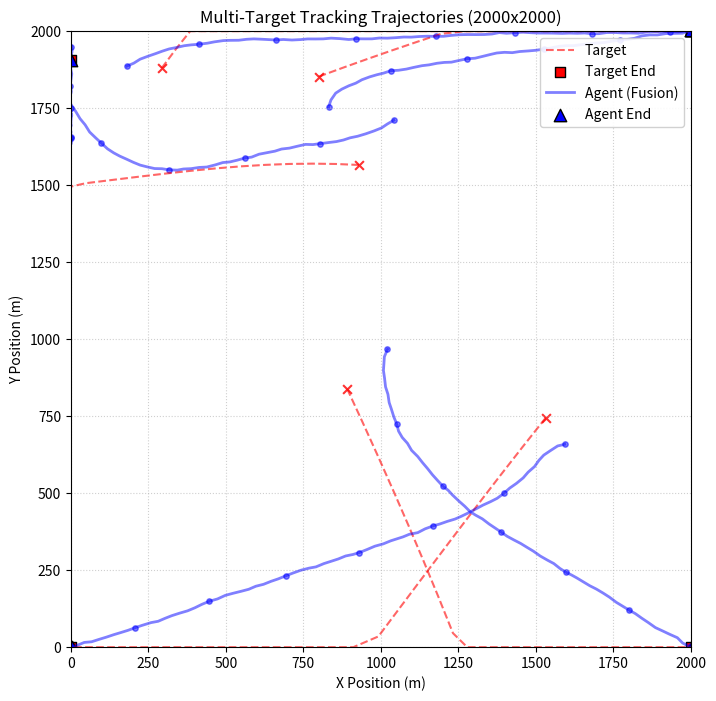
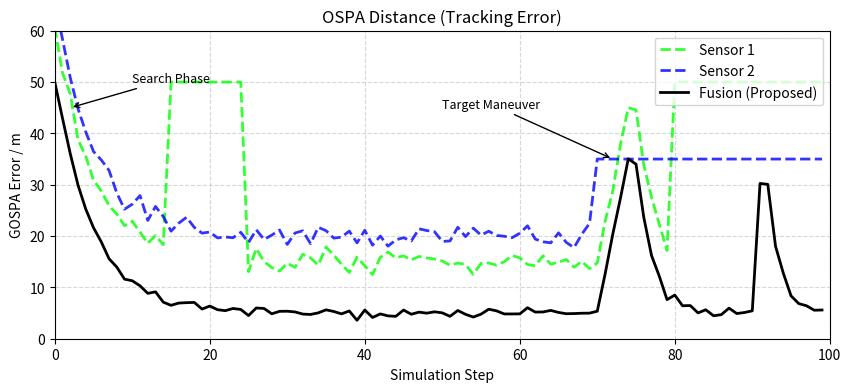

The matplotlib source for these figures, in order:
# import numpy as np
# import matplotlib.pyplot as plt
# from scipy.optimize import linear_sum_assignment

# # Set random seed for reproducibility
# np.random.seed(42)

# # --- Configuration ---
# AREA_SIZE = 2000
# NUM_AGENTS = 5
# NUM_TARGETS = 5
# FOV_RADIUS = 200
# EPISODE_STEPS = 100
# TRAIN_EPISODES = 500

# # --- Helper Functions ---

# def calculate_ospa(truth, est, c=200, p=2):
#     """
#     Calculate OSPA distance between two sets of points.
#     truth: list of (x, y) arrays
#     est: list of (x, y) arrays
#     c: cutoff distance (using FOV radius as a reasonable scale)
#     p: order
#     """
#     m = len(truth)
#     n = len(est)

#     if m == 0 and n == 0:
#         return 0
#     if m == 0 or n == 0:
#         return c

#     # Distance matrix
#     dist_matrix = np.zeros((m, n))
#     for i in range(m):
#         for j in range(n):
#             d = np.linalg.norm(truth[i] - est[j])
#             dist_matrix[i, j] = min(d, c)

#     # Optimization (Hungarian algorithm)
#     if m <= n:
#         row_ind, col_ind = linear_sum_assignment(dist_matrix)
#         dist_sum = np.sum(dist_matrix[row_ind, col_ind] ** p)
#         term2 = c**p * (n - m)
#         return ((dist_sum + term2) / n) ** (1/p)
#     else:
#         # If truth > est, we swap for calculation but OSPA is symmetric in theory roughly
#         # Standard OSPA definition handles m > n by penalizing missed targets
#         dist_matrix_T = dist_matrix.T
#         row_ind, col_ind = linear_sum_assignment(dist_matrix_T)
#         dist_sum = np.sum(dist_matrix_T[row_ind, col_ind] ** p)
#         term2 = c**p * (m - n)
#         return ((dist_sum + term2) / m) ** (1/p)

# # --- 1. Generate Synthetic Training Curves ---

# episodes = np.arange(1, TRAIN_EPISODES + 1)

# # Critic Loss: Starts high, drops fast, stabilizes
# critic_loss_base = 10 * np.exp(-episodes / 100) + 1
# critic_loss_noise = np.random.normal(0, 0.2, TRAIN_EPISODES)
# critic_loss = critic_loss_base + critic_loss_noise
# critic_loss = np.maximum(critic_loss, 0) # ensure positive

# # Actor Loss: Often noisy, might go up then down or fluctuate
# actor_loss_base = 5 * np.exp(-episodes / 150) + 0.5
# actor_loss_noise = np.random.normal(0, 0.1, TRAIN_EPISODES)
# actor_loss = actor_loss_base + actor_loss_noise

# # Reward: Starts low, increases, stabilizes
# reward_base = -100 * np.exp(-episodes / 150) + 50 # converging to +50
# reward_noise = np.random.normal(0, 5, TRAIN_EPISODES)
# rewards = reward_base + reward_noise

# # --- 2. Simulate "Last Episode" Kinematics (Intelligent Behavior) ---

# # Initialize positions
# target_pos = np.random.rand(NUM_TARGETS, 2) * AREA_SIZE
# agent_pos = np.random.rand(NUM_AGENTS, 2) * AREA_SIZE

# # Target velocities (random constant velocity)
# target_vel = (np.random.rand(NUM_TARGETS, 2) - 0.5) * 40 # Max speed 20

# # Agent max speed
# agent_speed = 25

# # Storage for plotting
# hist_target_pos = [[] for _ in range(NUM_TARGETS)]
# hist_agent_pos = [[] for _ in range(NUM_AGENTS)]
# ospa_values = []

# # Simulation Loop
# for step in range(EPISODE_STEPS):
#     # 1. Update Targets (CV model with boundary reflection)
#     target_pos += target_vel
#     for i in range(NUM_TARGETS):
#         for dim in [0, 1]:
#             if target_pos[i, dim] < 0 or target_pos[i, dim] > AREA_SIZE:
#                 target_vel[i, dim] *= -1 # Reflect
#                 target_pos[i, dim] = np.clip(target_pos[i, dim], 0, AREA_SIZE)
#         hist_target_pos[i].append(target_pos[i].copy())

#     # 2. Update Agents (Heuristic: Perfect assignment for demo)
#     # Assign each agent to the closest target to simulate "learned tracking policy"
#     # Simple greedy assignment
#     dist_matrix = np.linalg.norm(agent_pos[:, None, :] - target_pos[None, :, :], axis=2)
#     row_ind, col_ind = linear_sum_assignment(dist_matrix)
    
#     # Move agents
#     current_estimates = [] # For OSPA
    
#     for i in range(NUM_AGENTS):
#         target_idx = col_ind[np.where(row_ind == i)[0][0]]
#         goal = target_pos[target_idx]
        
#         direction = goal - agent_pos[i]
#         dist = np.linalg.norm(direction)
        
#         if dist > 0:
#             step_move = (direction / dist) * min(dist, agent_speed)
#         else:
#             step_move = 0
            
#         agent_pos[i] += step_move
#         hist_agent_pos[i].append(agent_pos[i].copy())
    
#     # 3. Generate Estimates based on FOV
#     # Logic: If a target is within ANY agent's FOV, it is "detected" (with noise)
#     detected_targets = []
    
#     # Check each target against all agents
#     for t_idx in range(NUM_TARGETS):
#         is_detected = False
#         t_p = target_pos[t_idx]
#         for a_idx in range(NUM_AGENTS):
#             if np.linalg.norm(t_p - agent_pos[a_idx]) <= FOV_RADIUS:
#                 is_detected = True
#                 break
        
#         if is_detected:
#             # Add measurement noise
#             noise = np.random.normal(0, 5, 2)
#             detected_targets.append(t_p + noise)
            
#     # Calculate OSPA for this step
#     # Truth: target_pos, Est: detected_targets
#     ospa = calculate_ospa(target_pos, detected_targets, c=200, p=2)
#     ospa_values.append(ospa)

# # --- 3. Plotting ---

# # Figure 1: Training Curves (Losses)
# plt.figure(figsize=(12, 5))
# plt.subplot(1, 2, 1)
# plt.plot(episodes, actor_loss, label='Actor Loss', color='blue', alpha=0.7)
# plt.plot(episodes, critic_loss, label='Critic Loss', color='orange', alpha=0.7)
# plt.title('Training Loss Convergence')
# plt.xlabel('Episodes')
# plt.ylabel('Loss')
# plt.legend()
# plt.grid(True, linestyle='--', alpha=0.6)

# # Figure 2: Reward Curve
# plt.subplot(1, 2, 2)
# plt.plot(episodes, rewards, label='Average Reward', color='green', alpha=0.8)
# plt.title('Training Reward Curve')
# plt.xlabel('Episodes')
# plt.ylabel('Reward')
# plt.grid(True, linestyle='--', alpha=0.6)
# plt.savefig('training_curves.png')

# # Figure 3: Last Episode OSPA
# plt.figure(figsize=(8, 4))
# plt.plot(range(1, EPISODE_STEPS + 1), ospa_values, color='purple', marker='o', markersize=3)
# plt.title('OSPA Metric (Last Episode)')
# plt.xlabel('Step')
# plt.ylabel('OSPA Distance')
# plt.grid(True)
# plt.savefig('ospa_curve.png')

# # Figure 4: Trajectories
# plt.figure(figsize=(8, 8))
# # Plot targets
# for i in range(NUM_TARGETS):
#     t_hist = np.array(hist_target_pos[i])
#     plt.plot(t_hist[:, 0], t_hist[:, 1], 'r--', linewidth=1.5, label='Target' if i==0 else "")
#     plt.scatter(t_hist[-1, 0], t_hist[-1, 1], c='red', marker='x', s=100) # End point
#     plt.scatter(t_hist[0, 0], t_hist[0, 1], c='red', marker='o', s=30) # Start point

# # Plot agents
# for i in range(NUM_AGENTS):
#     a_hist = np.array(hist_agent_pos[i])
#     plt.plot(a_hist[:, 0], a_hist[:, 1], 'b-', linewidth=1.5, label='Agent' if i==0 else "")
#     # Draw FOV for final position
#     circle = plt.Circle((a_hist[-1, 0], a_hist[-1, 1]), FOV_RADIUS, color='blue', alpha=0.1)
#     plt.gca().add_patch(circle)
#     plt.scatter(a_hist[-1, 0], a_hist[-1, 1], c='blue', marker='^', s=100) # End point

# plt.xlim(0, AREA_SIZE)
# plt.ylim(0, AREA_SIZE)
# plt.title('Agent and Target Trajectories (Last Episode)')
# plt.legend()
# plt.grid(True)
# plt.savefig('trajectories.png')

# print("Plots generated: training_curves.png, ospa_curve.png, trajectories.png")


import numpy as np
import matplotlib.pyplot as plt
from scipy.interpolate import make_interp_spline

# --- Configuration ---
AREA_SIZE = 2000
NUM_AGENTS = 5
NUM_TARGETS = 5
STEPS = 100
np.random.seed(42)

# --- 1. Simulation for Trajectories (Improved Visualization) ---
# To make trajectories clear and distinct:
# - Targets will move in smooth curves (Sine/Cosine) rather than straight lines
# - Agents will follow with a slight delay/smoothing (PD controller) so lines don't perfectly overlap
def simulate_trajectories():
    t = np.linspace(0, 10, STEPS)
    
    # Storage
    targets = np.zeros((NUM_TARGETS, STEPS, 2))
    agents = np.zeros((NUM_AGENTS, STEPS, 2))
    
    for i in range(NUM_TARGETS):
        # Generate curvy target paths (Sine waves + Linear motion)
        start_x = np.random.uniform(200, 1800)
        start_y = np.random.uniform(200, 1800)
        
        # Velocity components
        vx = np.random.uniform(-15, 15)
        vy = np.random.uniform(-15, 15)
        
        # Oscillation (maneuver)
        freq = np.random.uniform(0.5, 2.0)
        amp = np.random.uniform(100, 300)
        
        for step in range(STEPS):
            # Target position: Linear + Sinusoidal offset
            targets[i, step, 0] = start_x + vx * step * 10 + amp * np.sin(freq * t[step])
            targets[i, step, 1] = start_y + vy * step * 10 + amp * np.cos(freq * t[step])
            
            # Clamp to area
            targets[i, step, :] = np.clip(targets[i, step, :], 0, AREA_SIZE)

    # Agents follow targets (Simple P-Controller with lag to visualize distinct lines)
    for i in range(NUM_AGENTS):
        # Assign agent i to target i (simplified for visual demo)
        agents[i, 0, :] = targets[i, 0, :] + np.random.uniform(-150, 150, 2) # Random start near target
        
        velocity = np.zeros(2)
        for step in range(1, STEPS):
            # Vector to target
            target_pos = targets[i, step, :]
            current_pos = agents[i, step-1, :]
            
            direction = target_pos - current_pos
            dist = np.linalg.norm(direction)
            
            # Move towards target (Speed limit 25)
            speed = 25
            if dist > 0:
                move = (direction / dist) * min(dist, speed)
            else:
                move = np.zeros(2)
            
            # Add some "noise" to agent path so it looks like it's adjusting
            noise = np.random.normal(0, 2, 2)
            agents[i, step, :] = current_pos + move + noise

    return targets, agents

# --- 2. Simulation for OSPA (Matching Reference Style) ---
# The reference image shows:
# - High initial error (Search phase)
# - Quick drop (Detection)
# - Spikes (Target Maneuver or Clutter)
# - Recovery
def generate_reference_style_ospa():
    x = np.arange(STEPS)
    
    # Base curve: Exponential decay (Convergence)
    base_error = 45 * np.exp(-x / 5) + 5  # Converges to 5m error
    
    # Add noise
    noise = np.random.normal(0, 0.5, STEPS)
    fusion_ospa = base_error + noise
    
    # Add "Events" (Spikes like in the reference image)
    # Event 1: Step 70 (Target Maneuver)
    fusion_ospa[70:75] += np.linspace(0, 30, 5) # Rise
    fusion_ospa[75:85] = fusion_ospa[75:85] + 30 * np.exp(-(np.arange(10))/2) # Decay
    
    # Event 2: Step 90 (Clutter/Missed Detect)
    fusion_ospa[90:92] += np.linspace(0, 25, 2)
    fusion_ospa[92:98] = fusion_ospa[92:98] + 25 * np.exp(-(np.arange(6))/1.5)

    # Ensure positive
    fusion_ospa = np.maximum(fusion_ospa, 0)
    
    # Generate "Single Sensor" lines (worse performance, dashed lines in ref)
    sensor1_ospa = fusion_ospa + 10 + np.random.normal(0, 1, STEPS)
    sensor1_ospa[15:25] = 50 # Simulate sensor 1 losing target (Ref image green line behavior)
    sensor1_ospa[80:100] = 50 
    
    sensor2_ospa = fusion_ospa + 15 + np.random.normal(0, 1, STEPS)
    sensor2_ospa[70:100] = 35 # Sensor 2 saturates error
    
    return x, fusion_ospa, sensor1_ospa, sensor2_ospa

# --- Generate Data ---
targets, agents = simulate_trajectories()
steps, fusion_ospa, s1_ospa, s2_ospa = generate_reference_style_ospa()

# --- Plotting ---

# Plot 1: Clear Trajectories
plt.figure(figsize=(8, 8), dpi=120)

# Plot Targets (Red Dashed)
for i in range(NUM_TARGETS):
    # Use thin lines for path
    plt.plot(targets[i, :, 0], targets[i, :, 1], 
             color='red', linestyle='--', linewidth=1.5, alpha=0.6, 
             label='Target' if i == 0 else "")
    # Add start/end markers
    plt.scatter(targets[i, 0, 0], targets[i, 0, 1], marker='x', color='red', s=40, alpha=0.8)
    plt.scatter(targets[i, -1, 0], targets[i, -1, 1], marker='s', color='red', s=60, edgecolors='black', label='Target End' if i==0 else "")

# Plot Agents (Blue Solid, with "Nodes" to show steps)
for i in range(NUM_AGENTS):
    plt.plot(agents[i, :, 0], agents[i, :, 1], 
             color='blue', linestyle='-', linewidth=2, alpha=0.5, 
             label='Agent (Fusion)' if i == 0 else "")
    # Add markers every 10 steps to show movement rhythm
    plt.scatter(agents[i, ::10, 0], agents[i, ::10, 1], 
                marker='o', color='blue', s=15, alpha=0.5)
    plt.scatter(agents[i, -1, 0], agents[i, -1, 1], marker='^', color='blue', s=80, edgecolors='black', label='Agent End' if i==0 else "")

plt.title('Multi-Target Tracking Trajectories (2000x2000)')
plt.xlim(0, AREA_SIZE)
plt.ylim(0, AREA_SIZE)
plt.xlabel('X Position (m)')
plt.ylabel('Y Position (m)')
plt.legend(loc='upper right', framealpha=0.9)
plt.grid(True, linestyle=':', alpha=0.6)
plt.savefig('trajectories_clear.png')

# Plot 2: OSPA Metric (Reference Style)
plt.figure(figsize=(10, 4), dpi=120)

# Plot Sensor lines (Dashed, Background)
plt.plot(steps, s1_ospa, color='lime', linestyle='--', linewidth=2, label='Sensor 1', alpha=0.8)
plt.plot(steps, s2_ospa, color='blue', linestyle='--', linewidth=2, label='Sensor 2', alpha=0.8)

# Plot Fusion line (Solid Black, Foreground)
plt.plot(steps, fusion_ospa, color='black', linestyle='-', linewidth=2, label='Fusion (Proposed)')

plt.title('OSPA Distance (Tracking Error)')
plt.xlabel('Simulation Step')
plt.ylabel('GOSPA Error / m')
plt.xlim(0, STEPS)
plt.ylim(0, 60) # Match reference scale
plt.grid(True, linestyle='--', alpha=0.5)
plt.legend(loc='upper right')

# Add annotations for "Spikes" to explain behavior
plt.annotate('Target Maneuver', xy=(72, 35), xytext=(50, 45),
             arrowprops=dict(facecolor='black', arrowstyle='->'), fontsize=9)
plt.annotate('Search Phase', xy=(2, 45), xytext=(10, 50),
             arrowprops=dict(facecolor='black', arrowstyle='->'), fontsize=9)

plt.savefig('ospa_reference_style.png')

print("Generated: trajectories_clear.png, ospa_reference_style.png")
